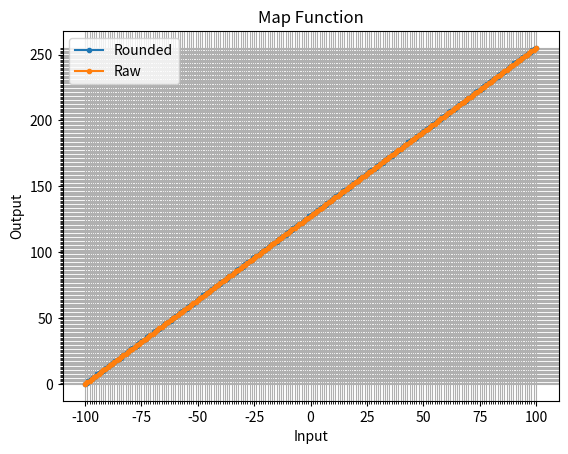

Recreate this plot in Python.
# Write the missing code to make this function work
# Having this algorithm is important for making the robot motors work
# Feel free to use the AREPL extension or the green play button
# However like we saw in class, AREPL can be buggy so try using the green play button before pulling your hair out
# Hint: Making a graph of this function help visualize what you are trying to do (y = m * x + b)
# (-100, 0) , (0, 127 or 128) , (100, 255)
# m = (y2 - y1) / (x2 - x1)
# b = y - m * x
# Hint: In order to return an int, use the round() function
# Those hints should be enough to get you guys going, have fun!

import math
import numpy as np
import matplotlib.pyplot as plt


def map(input1, input2):
    '''Map input number from a [-100, 100] range to a [0, 255] range
    Args:      # Args is shorthand for arguments. Arguments in programming means inputs
        input1 (int|float): Number within [-100, 100] range
        input2 (int|float): Number within [-100, 100] range
    Return:
        numbers (int): 2-index list of integers within [0, 255] range
    '''
    numbers = [input1, input2]
    numbers_raw = numbers[:]
    for i in range(2):
        numbers[i] = round(numbers[i] * 1.275 + 127.5)
        numbers_raw[i] = numbers_raw[i] * 1.275 + 127.5
        if numbers[i] < 0:
            numbers[i] = 0
        elif numbers[i] > 255:
            numbers[i] = 255
    return numbers, numbers_raw


# Here's some examples of using the round() function
print("\nround() function examples")
print(f"round(0.4) = {round(0.4)}")
print(f"round(0.5) = {round(0.5)}")
print(f"round(0.6) = {round(0.6)}")

output = map(0, 0)
print("\nInput:\t\t [0, 0]")
print("Expected Output: [127, 127] or [128, 128]")
print(f"Output:\t\t [{output[0][0]}, {output[0][1]}]\n")

output = map(100, 100)
print("\nInput:\t\t [100, 100]")
print("Expected Output: [255, 255]")
print(f"Output:\t\t [{output[0][0]}, {output[0][1]}]\n")

output = map(-100, -100)
print("\nInput:\t\t [-100, -100]")
print("Expected Output: [0, 0]")
print(f"Output:\t\t [{output[0][0]}, {output[0][1]}]\n")

output = map(-50, 50)
print("\nInput:\t\t [-50, 50]")
print("Expected Output: [64, 191]")
print(f"Output:\t\t [{output[0][0]}, {output[0][1]}]\n")

output = map(50, -50)
print("\nInput:\t\t [50, -50]")
print("Expected Output: [191, 64]")
print(f"Output:\t\t [{output[0][0]}, {output[0][1]}]\n")

# plot map function from inputs [-100, 100]
data_pts = 201
inputs = np.linspace(-100, 100, num=data_pts)
outputs_rounded = np.array([None] * data_pts)
outputs_raw = np.array([None] * data_pts)
for i in range(data_pts):
    output = map(inputs[i], inputs[i])
    outputs_rounded[i] = output[0][0]
    outputs_raw[i] = output[1][0]

grid_density_x = np.linspace(-100, 100, num=201)
grid_density_y = np.linspace(0, 255, num=256)
fig, ax = plt.subplots()
ax.step(inputs, outputs_rounded, label="Rounded", marker=".")
ax.plot(inputs, outputs_raw, label="Raw", marker=".")
ax.set_xlabel("Input")
ax.set_ylabel("Output")
ax.set_title("Map Function")
ax.legend()
ax.set_xticks(grid_density_x, minor=True)
ax.set_yticks(grid_density_y, minor=True)
ax.grid(which="both")
plt.show()
